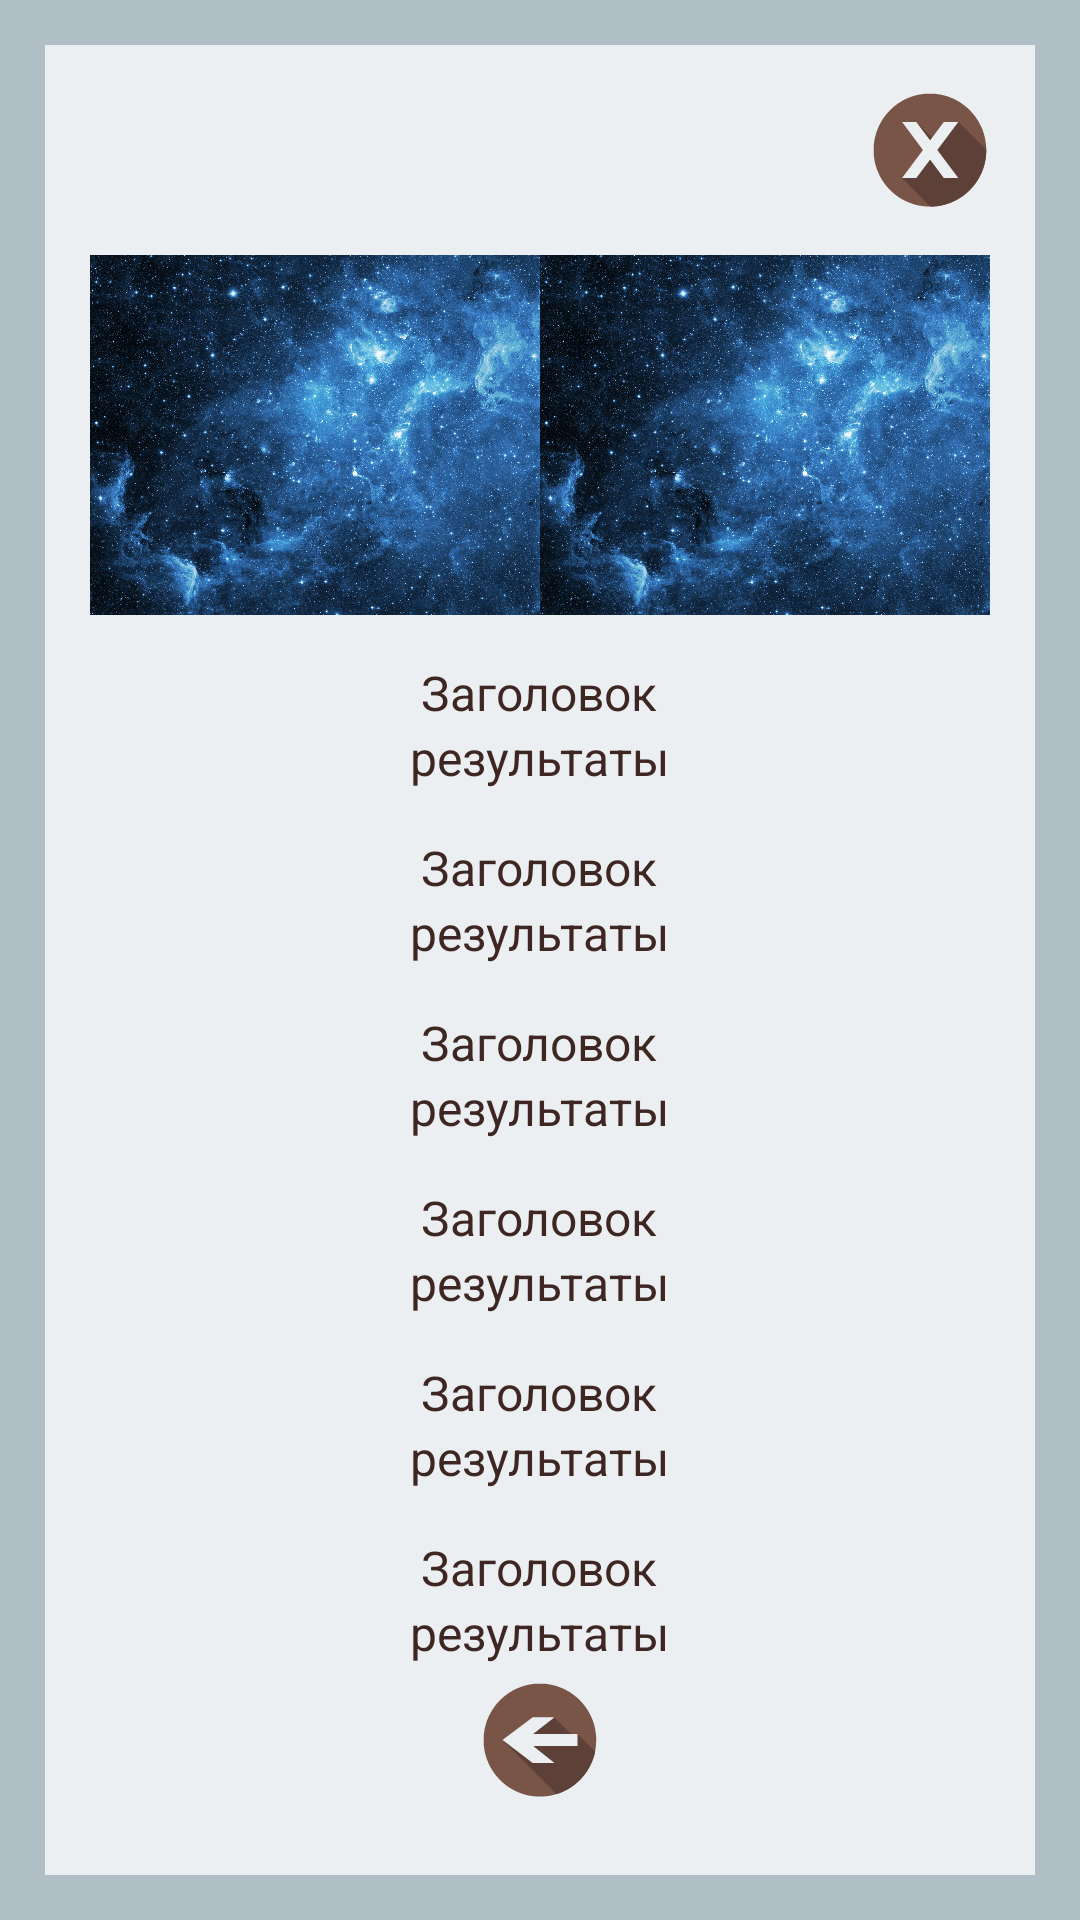

This screen was rendered from an Android layout file. Write that file and the resources it references.
<!-- AndroidManifest.xml: application theme AppTheme -->
<!-- res/layout/activity_result_compatibility_zodiak.xml -->
<?xml version="1.0" encoding="utf-8"?>
<LinearLayout xmlns:android="http://schemas.android.com/apk/res/android"
    xmlns:tools="http://schemas.android.com/tools"
    style="@style/linearLayoutMainStyle"
    tools:context="lili.tesla.foxdivination.presentation.screen.zodiak.compatibility.result.view.ResultCompatibilityZodiakActivity">

    <ScrollView
        style="@style/ScrollViewStyle">

        <RelativeLayout
            android:layout_width="match_parent"
            android:layout_height="match_parent">

            <ImageButton
                android:id="@+id/button_compatibility_zodiak_close"
                style="@style/buttonCloseStyle"
                android:layout_margin="10dp"/>

            <LinearLayout
                android:id="@+id/ll_compatibility_zodiak"
                android:layout_below="@id/button_compatibility_zodiak_close"
                style="@style/LinearLayoutResultStyle">

                <LinearLayout
                    android:layout_width="match_parent"
                    android:layout_height="120dp"
                    android:orientation="horizontal"
                    android:gravity="center">

                    <RelativeLayout
                        android:layout_width="150dp"
                        android:layout_height="150dp"
                        android:layout_gravity="center">

                        <ImageView
                            android:layout_width="match_parent"
                            android:layout_height="match_parent"
                            android:background="@drawable/zodiac_background"/>

                        <ImageView
                            android:id="@+id/image_compatibility_zodiak_man"
                            android:background="@drawable/zodiac_fish"
                            android:layout_width="match_parent"
                            android:layout_height="match_parent" />

                    </RelativeLayout>

                    <RelativeLayout
                        android:layout_width="150dp"
                        android:layout_height="150dp"
                        android:layout_gravity="center">

                        <ImageView
                            android:layout_width="match_parent"
                            android:layout_height="match_parent"
                            android:background="@drawable/zodiac_background"/>

                        <ImageView
                            android:id="@+id/image_compatibility_zodiak_woman"
                            android:background="@drawable/zodiac_fish"
                            android:layout_width="match_parent"
                            android:layout_height="match_parent" />

                    </RelativeLayout>

                </LinearLayout>

                <TextView
                    android:id="@+id/textview_compatibility_zodiak_caption"
                    android:text="Заголовок"
                    style="@style/textViewZodiacCompatibilityCaptionStyle" />

                <TextView
                    android:id="@+id/textview_compatibility_zodiak_description"
                    style="@style/textviewZodiacCompatibilityDescriptionStyle" />

                <TextView
                    android:id="@+id/textview_compatibility_zodiak_caption_1"
                    android:text="Заголовок"
                    style="@style/textViewZodiacCompatibilityCaptionStyle" />

                <TextView
                    android:id="@+id/textview_compatibility_zodiak_description_1"
                    style="@style/textviewZodiacCompatibilityDescriptionStyle" />

                <TextView
                    android:id="@+id/textview_compatibility_zodiak_caption_2"
                    android:text="Заголовок"
                    style="@style/textViewZodiacCompatibilityCaptionStyle"/>

                <TextView
                    android:id="@+id/textview_compatibility_zodiak_description_2"
                    style="@style/textviewZodiacCompatibilityDescriptionStyle" />

                <TextView
                    android:id="@+id/textview_compatibility_zodiak_caption_3"
                    android:text="Заголовок"
                    style="@style/textViewZodiacCompatibilityCaptionStyle"/>

                <TextView
                    android:id="@+id/textview_compatibility_zodiak_description_3"
                    style="@style/textviewZodiacCompatibilityDescriptionStyle" />

                <TextView
                    android:id="@+id/textview_compatibility_zodiak_caption_4"
                    android:text="Заголовок"
                    style="@style/textViewZodiacCompatibilityCaptionStyle"/>

                <TextView
                    android:id="@+id/textview_compatibility_zodiak_description_4"
                    style="@style/textviewZodiacCompatibilityDescriptionStyle" />

                <TextView
                    android:id="@+id/textview_compatibility_zodiak_caption_5"
                    android:text="Заголовок"
                    style="@style/textViewZodiacCompatibilityCaptionStyle"/>

                <TextView
                    android:id="@+id/textview_compatibility_zodiak_description_5"
                    style="@style/textviewZodiacCompatibilityDescriptionStyle" />

                <ImageButton
                    android:id="@+id/button_compatibility_zodiak_back"
                    style="@style/buttonBackStyle" />

            </LinearLayout>

        </RelativeLayout>

    </ScrollView>
</LinearLayout>
<!-- resources referenced by this layout -->
<resources>
  <!-- drawable zodiac_background: jpg bitmap (drawable, 51519 bytes) -->
  <style name="LinearLayoutResultStyle">
          <item name="android:layout_width">match_parent</item>
          <item name="android:layout_height">match_parent</item>
          <item name="android:orientation">vertical</item>
          <item name="android:gravity">center_horizontal</item>
      </style>
  <style name="ScrollViewStyle">
          <item name="android:layout_width">match_parent</item>
          <item name="android:layout_height">match_parent</item>
          <item name="android:background">@color/background_gray_blue</item>
      </style>
  <style name="buttonBackStyle">
          <item name="android:layout_width">50dp</item>
          <item name="android:layout_height">50dp</item>
          <item name="android:layout_gravity">center</item>
          <item name="android:background">@drawable/button_back</item>
          <item name="android:layout_marginBottom">20dp</item>
          <item name="android:layout_alignParentBottom">true</item>
          <item name="android:layout_centerHorizontal">true</item>
      </style>
  <style name="buttonCloseStyle">
          <item name="android:layout_width">50dp</item>
          <item name="android:layout_height">50dp</item>
          <item name="android:layout_gravity">center</item>
          <item name="android:background">@drawable/button_close</item>
          <item name="android:layout_alignParentTop">true</item>
          <item name="android:layout_alignParentRight">true</item>
      </style>
  <style name="linearLayoutMainStyle">
          <item name="android:layout_width">match_parent</item>
          <item name="android:layout_height">match_parent</item>
          <item name="android:padding">15dp</item>
          <item name="android:background">@color/background_gray_blue_dark</item>
      </style>
  <style name="textViewZodiacCompatibilityCaptionStyle">
          <item name="android:layout_width">wrap_content</item>
          <item name="android:layout_height">wrap_content</item>
          <item name="android:textSize">16sp</item>
          <item name="android:textColor">@color/brown_dark</item>
          <item name="android:layout_marginTop">15dp</item>
          <item name="android:layout_marginLeft">20dp</item>
          <item name="android:layout_marginRight">20dp</item>
          <item name="android:textAlignment">center</item>
      </style>
  <style name="textviewZodiacCompatibilityDescriptionStyle">
          <item name="android:text">результаты</item>
          <item name="android:layout_width">wrap_content</item>
          <item name="android:layout_height">wrap_content</item>
          <item name="android:textSize">16sp</item>
          <item name="android:layout_marginLeft">20dp</item>
          <item name="android:layout_marginRight">20dp</item>
          <item name="android:textColor">@color/brown_dark</item>
          <item name="android:textAlignment">center</item>
      </style>
  <style name="AppTheme" parent="Theme.AppCompat.DayNight.NoActionBar">
          <item name="colorPrimaryDark">@color/brown_dark</item>
      </style>
  <color name="background_gray_blue">#eceff1</color>
  <!-- drawable button_back: vector/xml drawable (drawable, 80772 chars, omitted) -->
  <!-- drawable button_close: vector/xml drawable (drawable, 91078 chars, omitted) -->
  <color name="background_gray_blue_dark">#b0bec5</color>
  <color name="brown_dark">#3e2723</color>
</resources>
